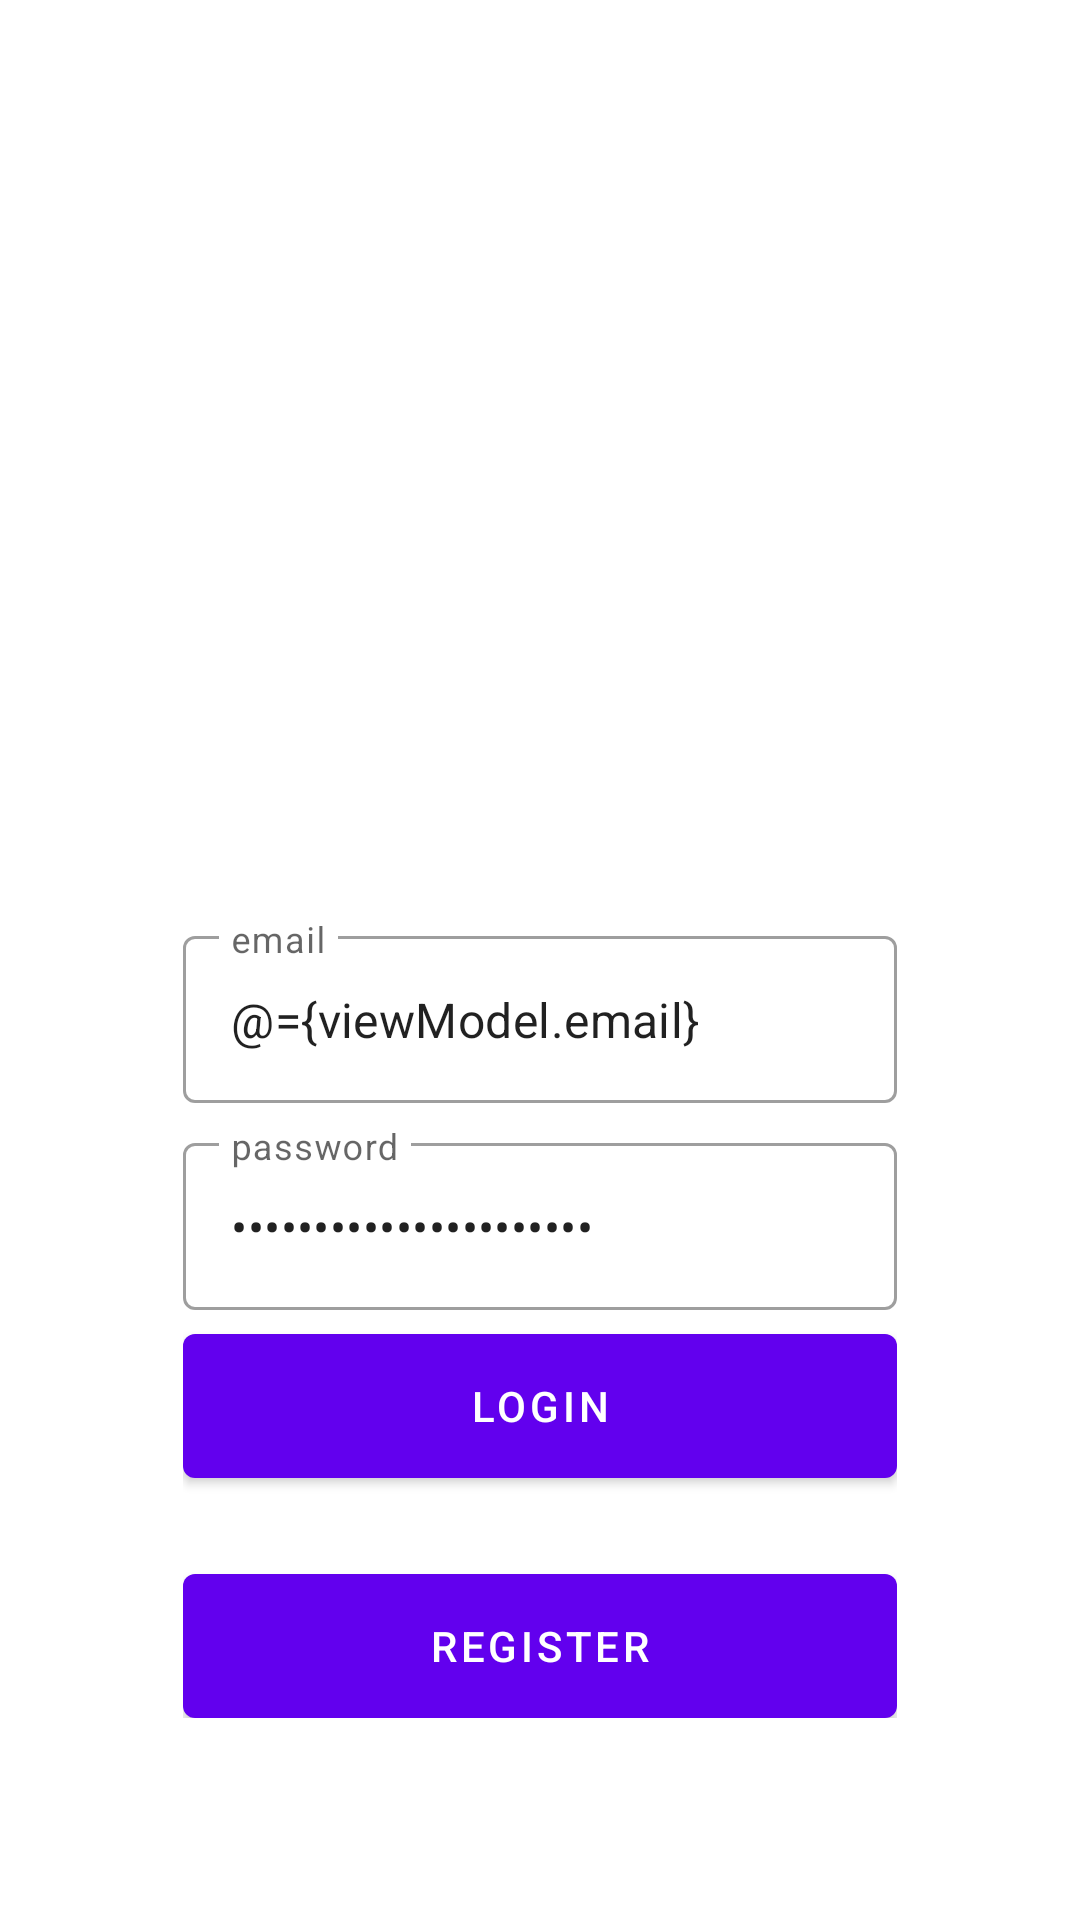

Android layout source for this screen:
<!-- AndroidManifest.xml: application theme Theme.Ezzy -->
<!-- res/layout/fragment_login.xml -->
<?xml version="1.0" encoding="utf-8"?>
<layout xmlns:android="http://schemas.android.com/apk/res/android"
    xmlns:app="http://schemas.android.com/apk/res-auto"
    xmlns:tools="http://schemas.android.com/tools">

    <data>
        <variable
            name="viewModel"
            type="com.appezzy.app.ui.auth.AuthViewModel" />
    </data>

    <androidx.coordinatorlayout.widget.CoordinatorLayout
        android:layout_width="match_parent"
        android:layout_height="match_parent"
        tools:context=".ui.auth.LoginFragment">

       <androidx.constraintlayout.widget.ConstraintLayout
           android:layout_width="match_parent"
           android:layout_height="match_parent">
           <ImageView
               android:layout_width="match_parent"
               android:layout_height="match_parent"
               android:scaleType="centerCrop"
               android:src="@drawable/bg_login"/>

           <LinearLayout
               android:layout_width="0dp"
               android:layout_height="wrap_content"
               android:gravity="center"
               android:orientation="vertical"
               android:padding="16dp"
               app:layout_constraintWidth_percent="0.75"
               app:layout_constraintVertical_bias="0.85"
               app:layout_constraintBottom_toBottomOf="parent"
               app:layout_constraintEnd_toEndOf="parent"
               app:layout_constraintStart_toStartOf="parent"
               app:layout_constraintTop_toTopOf="parent">

               <com.google.android.material.textfield.TextInputLayout
                   android:layout_width="match_parent"
                   android:layout_height="wrap_content"
                   style="@style/Widget.MaterialComponents.TextInputLayout.OutlinedBox"
                   android:hint="@string/email">

                   <com.google.android.material.textfield.TextInputEditText
                       android:layout_width="match_parent"
                       android:layout_height="wrap_content"
                       android:id="@+id/editEmail"
                       android:inputType="textEmailAddress"
                       android:text="@={viewModel.email}"/>

               </com.google.android.material.textfield.TextInputLayout>


               <com.google.android.material.textfield.TextInputLayout
                   android:layout_width="match_parent"
                   android:layout_height="wrap_content"
                   style="@style/Widget.MaterialComponents.TextInputLayout.OutlinedBox"
                   android:layout_marginTop="8dp"
                   android:hint="@string/password">

               <com.google.android.material.textfield.TextInputEditText
                   android:layout_width="match_parent"
                   android:layout_height="wrap_content"
                   android:id="@+id/editPassword"
                   android:inputType="textPassword"
                   android:text="@={viewModel.password}"/>


               </com.google.android.material.textfield.TextInputLayout>

               <com.google.android.material.button.MaterialButton
                   android:id="@+id/buttonLogin"
                   android:layout_width="match_parent"
                   android:layout_height="wrap_content"
                   android:insetBottom="0dp"
                   android:insetTop="0dp"
                   android:onClick="@{()-> viewModel.login()}"
                   android:text="@string/login"
                   android:layout_marginTop="8dp"/>

               <com.google.android.material.button.MaterialButton
                   android:id="@+id/buttonRegister"
                   android:layout_width="match_parent"
                   android:layout_height="wrap_content"
                   android:insetBottom="0dp"
                   android:insetTop="0dp"
                   android:text="@string/register"
                   android:layout_marginTop="32dp"/>

           </LinearLayout>

       </androidx.constraintlayout.widget.ConstraintLayout>
    </androidx.coordinatorlayout.widget.CoordinatorLayout>
</layout>
<!-- resources referenced by this layout -->
<resources>
  <string name="email">email</string>
  <string name="login">Login</string>
  <string name="password">password</string>
  <string name="register">Register</string>
  <style name="Theme.Ezzy" parent="Theme.MaterialComponents.DayNight.DarkActionBar">
          
          <item name="colorPrimary">@color/purple_500</item>
          <item name="colorPrimaryVariant">@color/purple_700</item>
          <item name="colorOnPrimary">@color/white</item>
          
          <item name="colorSecondary">@color/teal_200</item>
          <item name="colorSecondaryVariant">@color/teal_700</item>
          <item name="colorOnSecondary">@color/black</item>
          
          <item name="android:statusBarColor" tools:targetApi="l">?attr/colorPrimaryVariant</item>
          
      </style>
  <!-- not gathered from this repository: default colours our renderer supplied (Android Studio template values) -->
  <color name="purple_500">#FF6200EE</color>
  <color name="purple_700">#FF3700B3</color>
  <color name="teal_200">#FF03DAC5</color>
  <color name="teal_700">#FF018786</color>
  <color name="black">#FF000000</color>
  <color name="white">#FFFFFFFF</color>
</resources>
